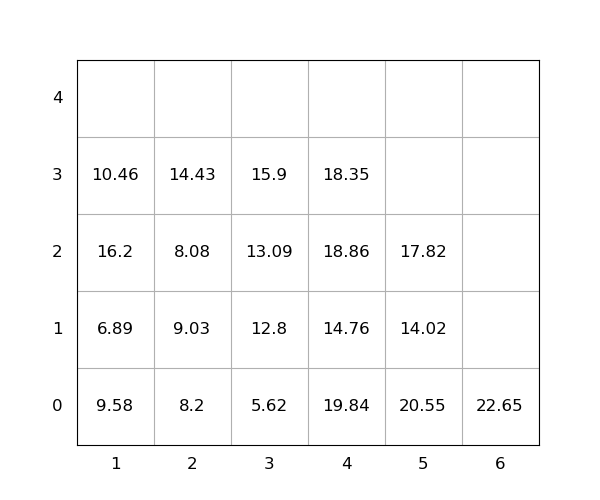

Data behind this chart, as committed beside it:
idx, loc_x, loc_y, loc_z, weight, seq, emerg, reloc, size(ft)
1, 1, 0, 0, 9.58, 1, 0, 1.0, 20
2, 4, 0, 0, 19.84, 2, 0, 1.0, 20
3, 1, 0, 1, 6.89, 3, 0, 1.0, 20
4, 1, 0, 2, 16.2, 4, 0, 1.0, 20
5, 4, 0, 1, 14.76, 5, 0, 1, 20
6, 2, 0, 0, 8.2, 6, 0, 1.0, 20
7, 2, 0, 1, 9.03, 7, 0, 1.0, 20
8, 4, 0, 2, 18.86, 8, 0, 1.0, 20
9, 1, 0, 3, 10.46, 9, 0, 1.0, 20
10, 4, 0, 3, 18.35, 10, 0, 1.0, 20
11, 2, 0, 2, 8.08, 11, 0, 1.0, 20
12, 3, 0, 0, 5.62, 12, 0, 0, 20
13, 2, 0, 3, 14.43, 13, 0, 1.0, 20
14, 3, 0, 1, 12.8, 14, 0, 0, 20
15, 5, 0, 0, 20.55, 15, 0, 1.0, 20
16, 3, 0, 2, 13.09, 16, 0, 0, 20
17, 5, 0, 1, 14.02, 17, 0, 1.0, 20
18, 6, 0, 0, 22.65, 18, 0, 0, 20
19, 3, 0, 3, 15.9, 19, 0, 0, 20
20, 5, 0, 2, 17.82, 20, 0, 1.0, 20
